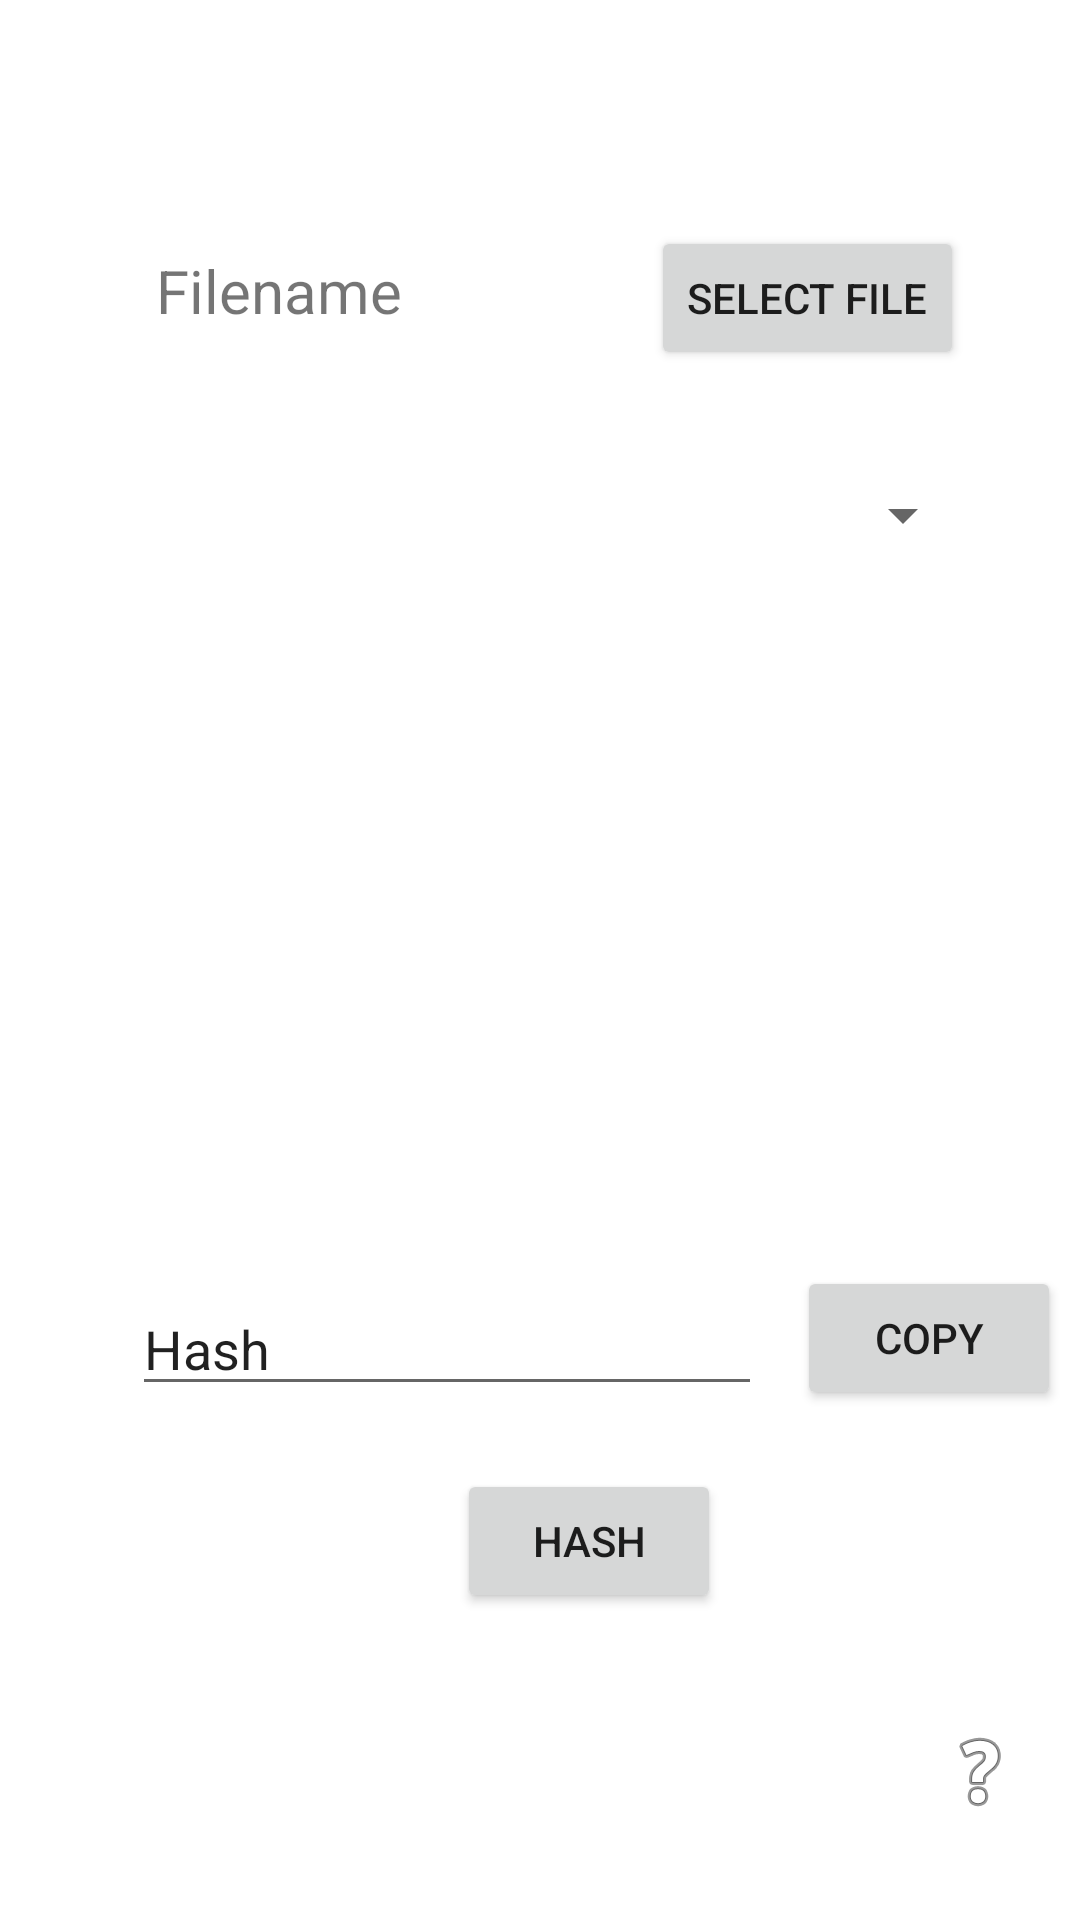

Write the Android layout XML for this screen, with the resource values it uses.
<!-- AndroidManifest.xml: application theme Theme.Technocrat -->
<!-- res/layout/activity_hash_files.xml -->
<?xml version="1.0" encoding="utf-8"?>
<androidx.constraintlayout.widget.ConstraintLayout xmlns:android="http://schemas.android.com/apk/res/android"
    xmlns:app="http://schemas.android.com/apk/res-auto"
    xmlns:tools="http://schemas.android.com/tools"
    android:layout_width="match_parent"
    android:layout_height="match_parent"
    android:id="@+id/cl"
    tools:context=".ui.dashboard.HashFiles">

    <ImageView
        android:id="@+id/imageView7"
        android:layout_width="wrap_content"
        android:layout_height="wrap_content"
        android:onClick="openHelp2"
        app:layout_constraintBottom_toBottomOf="parent"
        app:layout_constraintEnd_toEndOf="parent"
        app:layout_constraintHorizontal_bias="0.947"
        app:layout_constraintStart_toStartOf="parent"
        app:layout_constraintTop_toTopOf="parent"
        app:layout_constraintVertical_bias="0.945"
        app:srcCompat="@android:drawable/ic_menu_help" />

    <Button
        android:id="@+id/button17"
        android:layout_width="wrap_content"
        android:layout_height="wrap_content"
        android:onClick="FileSelect"
        android:text="Select File"
        app:layout_constraintBottom_toBottomOf="parent"
        app:layout_constraintEnd_toEndOf="parent"
        app:layout_constraintHorizontal_bias="0.849"
        app:layout_constraintStart_toStartOf="parent"
        app:layout_constraintTop_toTopOf="parent"
        app:layout_constraintVertical_bias="0.127" />

    <TextView
        android:id="@+id/textView4"
        android:layout_width="wrap_content"
        android:layout_height="wrap_content"
        android:text="TextView"
        android:visibility="invisible"
        tools:layout_editor_absoluteX="2dp"
        tools:layout_editor_absoluteY="696dp" />

    <TextView
        android:id="@+id/textView5"
        android:layout_width="wrap_content"
        android:layout_height="wrap_content"
        android:text="TextView"
        android:visibility="invisible"
        tools:layout_editor_absoluteX="2dp"
        tools:layout_editor_absoluteY="661dp" />

    <TextView
        android:id="@+id/textView6"
        android:layout_width="150dp"
        android:layout_height="wrap_content"
        android:maxLines="3"
        android:ellipsize="end"
        android:text="Filename"
        android:textSize="20sp"
        app:layout_constraintBottom_toBottomOf="parent"
        app:layout_constraintEnd_toEndOf="parent"
        app:layout_constraintHorizontal_bias="0.247"
        app:layout_constraintStart_toStartOf="parent"
        app:layout_constraintTop_toTopOf="parent"
        app:layout_constraintVertical_bias="0.136" />

    <ImageView
        android:id="@+id/imageView6"
        android:layout_width="250dp"
        android:layout_height="250dp"
        app:layout_constraintBottom_toBottomOf="parent"
        app:layout_constraintEnd_toEndOf="parent"
        app:layout_constraintHorizontal_bias="0.496"
        app:layout_constraintStart_toStartOf="parent"
        app:layout_constraintTop_toTopOf="parent"
        app:layout_constraintVertical_bias="0.478"
        tools:srcCompat="@tools:sample/avatars" />

    <Button
        android:id="@+id/button18"
        android:layout_width="wrap_content"
        android:layout_height="wrap_content"
        android:onClick="Hash"
        android:text="Hash"
        app:layout_constraintBottom_toBottomOf="parent"
        app:layout_constraintEnd_toEndOf="parent"
        app:layout_constraintHorizontal_bias="0.56"
        app:layout_constraintStart_toStartOf="parent"
        app:layout_constraintTop_toTopOf="parent"
        app:layout_constraintVertical_bias="0.827" />

    <Spinner
        android:id="@+id/spinner4"
        android:layout_width="262dp"
        android:layout_height="35dp"
        android:entries="@array/hashing_options"
        app:layout_constraintBottom_toBottomOf="parent"
        app:layout_constraintEnd_toEndOf="parent"
        app:layout_constraintHorizontal_bias="0.644"
        app:layout_constraintStart_toStartOf="parent"
        app:layout_constraintTop_toTopOf="parent"
        app:layout_constraintVertical_bias="0.255" />

    <Button
        android:id="@+id/button19"
        android:layout_width="wrap_content"
        android:layout_height="wrap_content"
        android:onClick="copy"
        android:text="Copy"
        app:layout_constraintBottom_toBottomOf="parent"
        app:layout_constraintEnd_toEndOf="parent"
        app:layout_constraintHorizontal_bias="0.648"
        app:layout_constraintStart_toEndOf="@+id/editTextText4"
        app:layout_constraintTop_toTopOf="parent"
        app:layout_constraintVertical_bias="0.713" />

    <EditText
        android:id="@+id/editTextText4"
        android:layout_width="wrap_content"
        android:layout_height="wrap_content"
        android:ems="10"
        android:inputType="text"
        android:text="Hash"
        app:layout_constraintBottom_toBottomOf="parent"
        app:layout_constraintEnd_toEndOf="parent"
        app:layout_constraintHorizontal_bias="0.293"
        app:layout_constraintStart_toStartOf="parent"
        app:layout_constraintTop_toTopOf="parent"
        app:layout_constraintVertical_bias="0.714" />

</androidx.constraintlayout.widget.ConstraintLayout>
<!-- resources referenced by this layout -->
<resources>
  <style name="Theme.Technocrat" parent="Theme.MaterialComponents.DayNight.DarkActionBar">
          
          <item name="colorPrimary">@color/purple_500</item>
          <item name="colorPrimaryVariant">@color/purple_700</item>
          <item name="colorOnPrimary">@color/white</item>
          
          <item name="colorSecondary">@color/teal_200</item>
          <item name="colorSecondaryVariant">@color/teal_700</item>
          <item name="colorOnSecondary">@color/black</item>
          
          <item name="android:statusBarColor">?attr/colorPrimaryVariant</item>
          
      </style>
  <color name="purple_500">#FF6200EE</color>
  <color name="purple_700">#FF3700B3</color>
  <color name="white">#FFFFFFFF</color>
  <color name="teal_200">#FF03DAC5</color>
  <color name="teal_700">#FF018786</color>
  <color name="black">#FF000000</color>
</resources>
